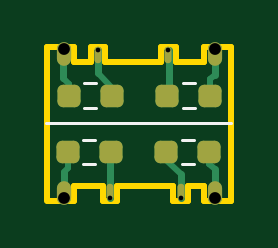
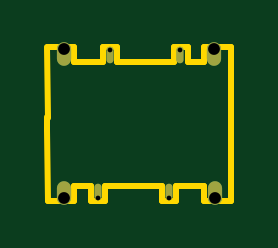
Circuit board: 8 layer files. Board 7.8 x 6.5 mm.
- bottom_copper: USB-C-to-C Power Mod-B_Cu.gbl (1213 bytes)
- bottom_mask: USB-C-to-C Power Mod-B_Mask.gbs (972 bytes)
- bottom_silk: USB-C-to-C Power Mod-B_Silkscreen.gbo (494 bytes)
- outline: USB-C-to-C Power Mod-Edge_Cuts.gm1 (2123 bytes)
- top_copper: USB-C-to-C Power Mod-F_Cu.gtl (4126 bytes)
- top_mask: USB-C-to-C Power Mod-F_Mask.gts (2005 bytes)
- top_silk: USB-C-to-C Power Mod-F_Silkscreen.gto (1007 bytes)
- drill: USB-C-to-C Power Mod-PTH.drl (175 bytes)

=== bottom_copper: USB-C-to-C Power Mod-B_Cu.gbl ===
%TF.GenerationSoftware,KiCad,Pcbnew,6.0.9+dfsg-1~bpo11+1*%
%TF.CreationDate,2022-12-18T16:32:11+00:00*%
%TF.ProjectId,USB-C-to-C Power Mod,5553422d-432d-4746-9f2d-4320506f7765,rev?*%
%TF.SameCoordinates,Original*%
%TF.FileFunction,Copper,L2,Bot*%
%TF.FilePolarity,Positive*%
%FSLAX46Y46*%
G04 Gerber Fmt 4.6, Leading zero omitted, Abs format (unit mm)*
G04 Created by KiCad (PCBNEW 6.0.9+dfsg-1~bpo11+1) date 2022-12-18 16:32:11*
%MOMM*%
%LPD*%
G01*
G04 APERTURE LIST*
%TA.AperFunction,ComponentPad*%
%ADD10O,0.300000X0.700000*%
%TD*%
%TA.AperFunction,ComponentPad*%
%ADD11O,0.600000X1.000000*%
%TD*%
G04 APERTURE END LIST*
D10*
%TO.P,J1,1,Pin_1*%
%TO.N,N/C*%
X143154400Y-92330400D03*
%TD*%
D11*
%TO.P,REF\u002A\u002A,1*%
%TO.N,N/C*%
X141706600Y-92275000D03*
%TD*%
D10*
%TO.P,J1,1,Pin_1*%
%TO.N,Net-(J1-Pad1)*%
X146120400Y-92328900D03*
%TD*%
D11*
%TO.P,REF\u002A\u002A,1*%
%TO.N,N/C*%
X148076200Y-92273500D03*
%TD*%
D10*
%TO.P,J2,1,Pin_1*%
%TO.N,Net-(J2-Pad1)*%
X146634200Y-98118800D03*
%TD*%
%TO.P,J1,1,Pin_1*%
%TO.N,Net-(J1-Pad1)*%
X143637000Y-98118800D03*
%TD*%
D11*
%TO.P,REF\u002A\u002A,1*%
%TO.N,N/C*%
X148082000Y-98174200D03*
%TD*%
%TO.P,REF\u002A\u002A,1*%
%TO.N,N/C*%
X141681200Y-98174200D03*
%TD*%
M02*

=== bottom_mask: USB-C-to-C Power Mod-B_Mask.gbs ===
%TF.GenerationSoftware,KiCad,Pcbnew,6.0.9+dfsg-1~bpo11+1*%
%TF.CreationDate,2022-12-18T16:32:11+00:00*%
%TF.ProjectId,USB-C-to-C Power Mod,5553422d-432d-4746-9f2d-4320506f7765,rev?*%
%TF.SameCoordinates,Original*%
%TF.FileFunction,Soldermask,Bot*%
%TF.FilePolarity,Negative*%
%FSLAX46Y46*%
G04 Gerber Fmt 4.6, Leading zero omitted, Abs format (unit mm)*
G04 Created by KiCad (PCBNEW 6.0.9+dfsg-1~bpo11+1) date 2022-12-18 16:32:11*
%MOMM*%
%LPD*%
G01*
G04 APERTURE LIST*
%ADD10O,0.300000X0.700000*%
%ADD11O,0.600000X1.000000*%
G04 APERTURE END LIST*
D10*
%TO.C,J1*%
X143154400Y-92330400D03*
%TD*%
D11*
%TO.C,REF\u002A\u002A*%
X141706600Y-92275000D03*
%TD*%
D10*
%TO.C,J1*%
X146120400Y-92328900D03*
%TD*%
D11*
%TO.C,REF\u002A\u002A*%
X148076200Y-92273500D03*
%TD*%
D10*
%TO.C,J2*%
X146634200Y-98118800D03*
%TD*%
%TO.C,J1*%
X143637000Y-98118800D03*
%TD*%
D11*
%TO.C,REF\u002A\u002A*%
X148082000Y-98174200D03*
%TD*%
%TO.C,REF\u002A\u002A*%
X141681200Y-98174200D03*
%TD*%
M02*

=== bottom_silk: USB-C-to-C Power Mod-B_Silkscreen.gbo ===
%TF.GenerationSoftware,KiCad,Pcbnew,6.0.9+dfsg-1~bpo11+1*%
%TF.CreationDate,2022-12-18T16:32:11+00:00*%
%TF.ProjectId,USB-C-to-C Power Mod,5553422d-432d-4746-9f2d-4320506f7765,rev?*%
%TF.SameCoordinates,Original*%
%TF.FileFunction,Legend,Bot*%
%TF.FilePolarity,Positive*%
%FSLAX46Y46*%
G04 Gerber Fmt 4.6, Leading zero omitted, Abs format (unit mm)*
G04 Created by KiCad (PCBNEW 6.0.9+dfsg-1~bpo11+1) date 2022-12-18 16:32:11*
%MOMM*%
%LPD*%
G01*
G04 APERTURE LIST*
G04 APERTURE END LIST*
M02*

=== outline: USB-C-to-C Power Mod-Edge_Cuts.gm1 ===
%TF.GenerationSoftware,KiCad,Pcbnew,6.0.9+dfsg-1~bpo11+1*%
%TF.CreationDate,2022-12-18T16:32:11+00:00*%
%TF.ProjectId,USB-C-to-C Power Mod,5553422d-432d-4746-9f2d-4320506f7765,rev?*%
%TF.SameCoordinates,Original*%
%TF.FileFunction,Profile,NP*%
%FSLAX46Y46*%
G04 Gerber Fmt 4.6, Leading zero omitted, Abs format (unit mm)*
G04 Created by KiCad (PCBNEW 6.0.9+dfsg-1~bpo11+1) date 2022-12-18 16:32:11*
%MOMM*%
%LPD*%
G01*
G04 APERTURE LIST*
%TA.AperFunction,Profile*%
%ADD10C,0.254000*%
%TD*%
G04 APERTURE END LIST*
D10*
X140995400Y-95478600D02*
X140989600Y-94919800D01*
X148767800Y-95478600D02*
X148767800Y-94945200D01*
X148767800Y-91960700D02*
X148762000Y-94969100D01*
X140995400Y-91960700D02*
X140989600Y-94969100D01*
X145824400Y-91960700D02*
X146428800Y-91960700D01*
X143428400Y-91960700D02*
X143428400Y-92587700D01*
X147624400Y-91960700D02*
X148757400Y-91960700D01*
X142824400Y-91960700D02*
X142824400Y-92587700D01*
X146428800Y-91960700D02*
X146428800Y-92587700D01*
X146428800Y-92587700D02*
X147624400Y-92587700D01*
X143428400Y-92587700D02*
X145824400Y-92587700D01*
X142128400Y-91960700D02*
X142128400Y-92587700D01*
X142128400Y-92587700D02*
X142824400Y-92587700D01*
X140995400Y-91960700D02*
X142128400Y-91960700D01*
X142824400Y-91960700D02*
X143428400Y-91960700D01*
X147624400Y-91960700D02*
X147624400Y-92587700D01*
X145824400Y-91960700D02*
X145824400Y-92587700D01*
X142133000Y-98487000D02*
X142133000Y-97860000D01*
X148762000Y-98487000D02*
X147629000Y-98487000D01*
X146933000Y-98487000D02*
X146329000Y-98487000D01*
X143933000Y-98487000D02*
X143933000Y-97860000D01*
X147629000Y-98487000D02*
X147629000Y-97860000D01*
X146933000Y-98487000D02*
X146933000Y-97860000D01*
X142133000Y-98487000D02*
X141000000Y-98487000D01*
X143328600Y-98487000D02*
X143328600Y-97860000D01*
X147629000Y-97860000D02*
X146933000Y-97860000D01*
X146329000Y-97860000D02*
X143933000Y-97860000D01*
X143328600Y-97860000D02*
X142133000Y-97860000D01*
X146329000Y-98487000D02*
X146329000Y-97860000D01*
X143933000Y-98487000D02*
X143328600Y-98487000D01*
X148762000Y-98487000D02*
X148767800Y-95478600D01*
X140989600Y-98487000D02*
X140995400Y-95478600D01*
M02*

=== top_copper: USB-C-to-C Power Mod-F_Cu.gtl ===
%TF.GenerationSoftware,KiCad,Pcbnew,6.0.9+dfsg-1~bpo11+1*%
%TF.CreationDate,2022-12-18T16:32:11+00:00*%
%TF.ProjectId,USB-C-to-C Power Mod,5553422d-432d-4746-9f2d-4320506f7765,rev?*%
%TF.SameCoordinates,Original*%
%TF.FileFunction,Copper,L1,Top*%
%TF.FilePolarity,Positive*%
%FSLAX46Y46*%
G04 Gerber Fmt 4.6, Leading zero omitted, Abs format (unit mm)*
G04 Created by KiCad (PCBNEW 6.0.9+dfsg-1~bpo11+1) date 2022-12-18 16:32:11*
%MOMM*%
%LPD*%
G01*
G04 APERTURE LIST*
G04 Aperture macros list*
%AMRoundRect*
0 Rectangle with rounded corners*
0 $1 Rounding radius*
0 $2 $3 $4 $5 $6 $7 $8 $9 X,Y pos of 4 corners*
0 Add a 4 corners polygon primitive as box body*
4,1,4,$2,$3,$4,$5,$6,$7,$8,$9,$2,$3,0*
0 Add four circle primitives for the rounded corners*
1,1,$1+$1,$2,$3*
1,1,$1+$1,$4,$5*
1,1,$1+$1,$6,$7*
1,1,$1+$1,$8,$9*
0 Add four rect primitives between the rounded corners*
20,1,$1+$1,$2,$3,$4,$5,0*
20,1,$1+$1,$4,$5,$6,$7,0*
20,1,$1+$1,$6,$7,$8,$9,0*
20,1,$1+$1,$8,$9,$2,$3,0*%
G04 Aperture macros list end*
%TA.AperFunction,ComponentPad*%
%ADD10O,0.300000X0.700000*%
%TD*%
%TA.AperFunction,ComponentPad*%
%ADD11O,0.600000X1.000000*%
%TD*%
%TA.AperFunction,SMDPad,CuDef*%
%ADD12RoundRect,0.237500X-0.250000X-0.237500X0.250000X-0.237500X0.250000X0.237500X-0.250000X0.237500X0*%
%TD*%
%TA.AperFunction,SMDPad,CuDef*%
%ADD13RoundRect,0.237500X0.250000X0.237500X-0.250000X0.237500X-0.250000X-0.237500X0.250000X-0.237500X0*%
%TD*%
%TA.AperFunction,Conductor*%
%ADD14C,0.300000*%
%TD*%
%TA.AperFunction,Conductor*%
%ADD15C,0.250000*%
%TD*%
G04 APERTURE END LIST*
D10*
%TO.P,J1,1,Pin_1*%
%TO.N,N/C*%
X143154400Y-92330400D03*
%TD*%
D11*
%TO.P,REF\u002A\u002A,1*%
%TO.N,N/C*%
X141706600Y-92275000D03*
%TD*%
D12*
%TO.P,R1,2*%
%TO.N,GND*%
X147896500Y-94029300D03*
%TO.P,R1,1*%
%TO.N,Net-(J1-Pad1)*%
X146071500Y-94029300D03*
%TD*%
%TO.P,R2,2*%
%TO.N,Net-(J2-Pad1)*%
X143730900Y-94029300D03*
%TO.P,R2,1*%
%TO.N,GND*%
X141905900Y-94029300D03*
%TD*%
D10*
%TO.P,J1,1,Pin_1*%
%TO.N,Net-(J1-Pad1)*%
X146120400Y-92328900D03*
%TD*%
D11*
%TO.P,REF\u002A\u002A,1*%
%TO.N,N/C*%
X148076200Y-92273500D03*
%TD*%
D13*
%TO.P,R2,1*%
%TO.N,GND*%
X147851500Y-96418400D03*
%TO.P,R2,2*%
%TO.N,Net-(J2-Pad1)*%
X146026500Y-96418400D03*
%TD*%
%TO.P,R1,1*%
%TO.N,Net-(J1-Pad1)*%
X143685900Y-96418400D03*
%TO.P,R1,2*%
%TO.N,GND*%
X141860900Y-96418400D03*
%TD*%
D10*
%TO.P,J2,1,Pin_1*%
%TO.N,Net-(J2-Pad1)*%
X146634200Y-98118800D03*
%TD*%
%TO.P,J1,1,Pin_1*%
%TO.N,Net-(J1-Pad1)*%
X143637000Y-98118800D03*
%TD*%
D11*
%TO.P,REF\u002A\u002A,1*%
%TO.N,N/C*%
X148082000Y-98174200D03*
%TD*%
%TO.P,REF\u002A\u002A,1*%
%TO.N,N/C*%
X141681200Y-98174200D03*
%TD*%
D14*
%TO.N,Net-(J1-Pad1)*%
X146126400Y-93095500D02*
X146126400Y-94048700D01*
D15*
%TO.N,GND*%
X141905900Y-93521200D02*
X141676400Y-93291700D01*
D14*
X141676400Y-92087700D02*
X141676400Y-93291700D01*
X148076400Y-92087700D02*
X148076400Y-93165900D01*
D15*
%TO.N,Net-(J2-Pad1)*%
X143730900Y-93690800D02*
X143126400Y-93086300D01*
D14*
%TO.N,Net-(J1-Pad1)*%
X146126400Y-92087700D02*
X146126400Y-93095500D01*
%TO.N,Net-(J2-Pad1)*%
X143126400Y-92087700D02*
X143126400Y-93086300D01*
D15*
%TO.N,GND*%
X147896500Y-94029300D02*
X147896500Y-93345800D01*
%TO.N,Net-(J1-Pad1)*%
X145969900Y-94205200D02*
X146126400Y-94048700D01*
%TO.N,Net-(J2-Pad1)*%
X143730900Y-94029300D02*
X143730900Y-93690800D01*
%TO.N,GND*%
X147896500Y-93345800D02*
X148076400Y-93165900D01*
X141905900Y-94029300D02*
X141905900Y-93521200D01*
%TO.N,Net-(J1-Pad1)*%
X143787500Y-96242500D02*
X143631000Y-96399000D01*
D14*
X143631000Y-98360000D02*
X143631000Y-97352200D01*
X143631000Y-97352200D02*
X143631000Y-96399000D01*
D15*
%TO.N,Net-(J2-Pad1)*%
X146026500Y-96418400D02*
X146026500Y-96756900D01*
D14*
X146631000Y-98360000D02*
X146631000Y-97361400D01*
D15*
X146026500Y-96756900D02*
X146631000Y-97361400D01*
%TO.N,GND*%
X141860900Y-97101900D02*
X141681000Y-97281800D01*
X147851500Y-96418400D02*
X147851500Y-96926500D01*
D14*
X148081000Y-98360000D02*
X148081000Y-97156000D01*
D15*
X147851500Y-96926500D02*
X148081000Y-97156000D01*
D14*
X141681000Y-98360000D02*
X141681000Y-97281800D01*
D15*
X141860900Y-96418400D02*
X141860900Y-97101900D01*
%TD*%
M02*

=== top_mask: USB-C-to-C Power Mod-F_Mask.gts (2005 bytes, source withheld) ===
=== top_silk: USB-C-to-C Power Mod-F_Silkscreen.gto ===
%TF.GenerationSoftware,KiCad,Pcbnew,6.0.9+dfsg-1~bpo11+1*%
%TF.CreationDate,2022-12-18T16:32:11+00:00*%
%TF.ProjectId,USB-C-to-C Power Mod,5553422d-432d-4746-9f2d-4320506f7765,rev?*%
%TF.SameCoordinates,Original*%
%TF.FileFunction,Legend,Top*%
%TF.FilePolarity,Positive*%
%FSLAX46Y46*%
G04 Gerber Fmt 4.6, Leading zero omitted, Abs format (unit mm)*
G04 Created by KiCad (PCBNEW 6.0.9+dfsg-1~bpo11+1) date 2022-12-18 16:32:11*
%MOMM*%
%LPD*%
G01*
G04 APERTURE LIST*
%ADD10C,0.120000*%
G04 APERTURE END LIST*
D10*
X148767800Y-95211900D02*
X140944600Y-95211900D01*
%TO.C,R1*%
X146729276Y-93506800D02*
X147238724Y-93506800D01*
X146729276Y-94551800D02*
X147238724Y-94551800D01*
%TO.C,R2*%
X142563676Y-94551800D02*
X143073124Y-94551800D01*
X142563676Y-93506800D02*
X143073124Y-93506800D01*
X147193724Y-96940900D02*
X146684276Y-96940900D01*
X147193724Y-95895900D02*
X146684276Y-95895900D01*
%TO.C,R1*%
X143028124Y-95895900D02*
X142518676Y-95895900D01*
X143028124Y-96940900D02*
X142518676Y-96940900D01*
%TD*%
M02*

=== drill: USB-C-to-C Power Mod-PTH.drl ===
M48
METRIC,TZ
T1C0.200
T2C0.500
%
G90
G05
T1
X143154Y-92100
X143637Y-98349
X146120Y-92099
X146634Y-98349
T2
X141681Y-98374
X141707Y-92075
X148076Y-92073
X148082Y-98374
T0
M30

